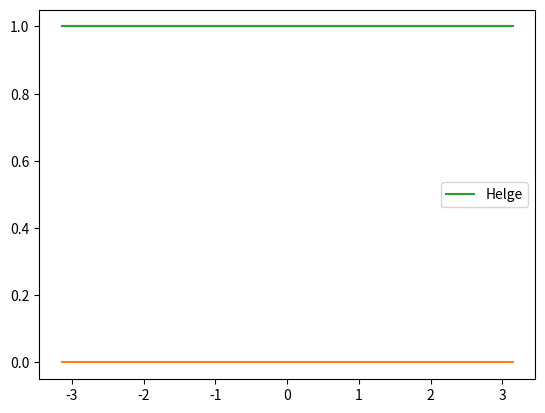

This chart was generated by the following Python code:
import numpy as np
import matplotlib.pyplot as plt


r=1
p=(1-r)/(1+r)
x=np.linspace(-np.pi,np.pi,1000)
print(p)
def ksi(x):
    a=(p+np.cos(x))**2+np.sin(x)**2
    b=p**2*np.sin(x)**2+(p*np.cos(x)+1)**2

    return np.sqrt((p+np.cos(x))**2+np.sin(x)**2)/(np.sqrt(p**2*np.sin(x)**2+(p*np.cos(x)+1)**2))

plt.plot(x,ksi(x))
plt.show()


def phi(x):
    im=p**2*np.sin(x)-np.sin(x)
    re=2*p+p**2*np.cos(x)+np.cos(x)
    t=np.arctan2(-im,re)
    return t/(r*x)

def psi(x):
    im=(1+r)**2*np.sin(x)-(1-r)**2*np.sin(x)
    re=2*(1-r)*(1+r)+((1+r)**2+(1-r)**2)*np.cos(x)
    t=np.arctan2(im,re)
    return t/(r*x)

plt.plot(x,phi(x)-psi(x))
plt.show()

plt.plot(x,phi(x),label=r"Helge")
#plt.plot(x,psi(x),label=r"Thomas")
plt.legend()
plt.show()

